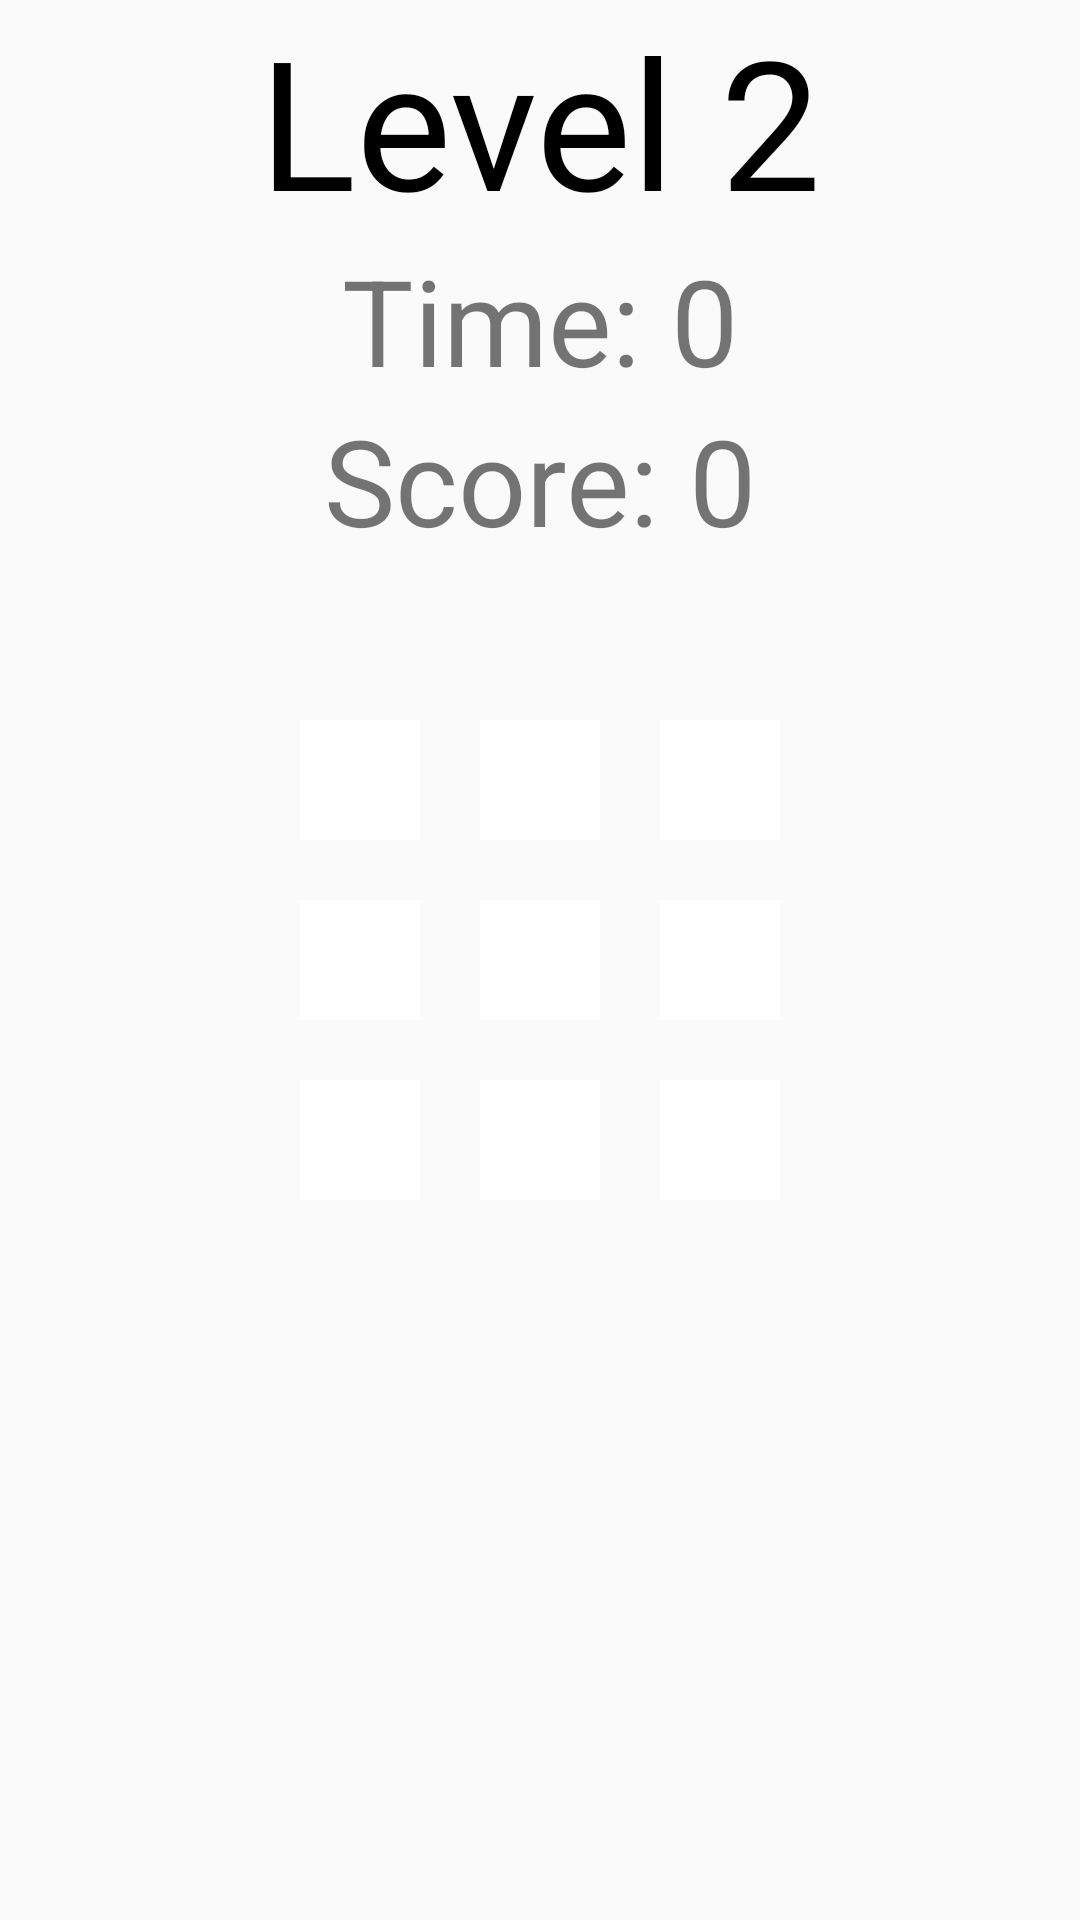

Here is an Android app screen rendered from its layout file. Give the layout XML and the strings, colors and styles it references.
<!-- AndroidManifest.xml: application theme Theme.Final1 -->
<!-- res/layout/activity_level2.xml -->
<?xml version="1.0" encoding="utf-8"?>
<RelativeLayout xmlns:android="http://schemas.android.com/apk/res/android"
    xmlns:app="http://schemas.android.com/apk/res-auto"
    xmlns:tools="http://schemas.android.com/tools"
    android:layout_width="match_parent"
    android:layout_height="match_parent"
    tools:context=".Level2Activity"
    android:background="@drawable/bgi1">

    <LinearLayout
        android:layout_width="match_parent"
        android:layout_height="wrap_content"
        android:orientation="vertical"
        android:gravity="center"
        >

        <TextView
            android:layout_width="wrap_content"
            android:layout_height="wrap_content"
            android:text="@string/level2"
            android:textColor="@color/black"
            android:textSize="60sp"

            />

        
        <TextView
            android:id="@+id/timerText"
            android:layout_width="wrap_content"
            android:layout_height="wrap_content"
            android:textSize="40sp"
            android:text="Time: 0"
            android:layout_alignParentTop="true"
            android:layout_centerHorizontal="true"/>

        
        <TextView
            android:id="@+id/scoreText"
            android:layout_width="wrap_content"
            android:layout_height="wrap_content"
            android:textSize="40sp"
            android:text="Score: 0"
            android:layout_alignParentTop="true"
            android:layout_alignParentRight="true" />


    </LinearLayout>

    <LinearLayout
        android:layout_width="match_parent"
        android:layout_height="match_parent"
        android:layout_marginStart="10dp"
        android:layout_marginEnd="10dp"
        android:gravity="center"
        android:orientation="vertical">

        <GridLayout
            android:layout_width="wrap_content"
            android:layout_height="wrap_content"
            android:padding="16dp"
            android:columnCount="3"
            android:rowCount="3">

            <View
                android:id="@+id/view1"
                android:layout_width="40dp"
                android:layout_height="40dp"
                android:layout_margin="10dp"
                android:background="@color/white"
                android:layout_row="0"
                android:layout_column="0"/>

            <View
                android:id="@+id/view2"
                android:layout_width="40dp"
                android:layout_height="40dp"
                android:layout_margin="10dp"
                android:background="@color/white"
                android:layout_row="0"
                android:layout_column="1"/>

            <View
                android:id="@+id/view3"
                android:layout_width="40dp"
                android:layout_height="40dp"
                android:layout_margin="10dp"
                android:background="@color/white"
                android:layout_row="0"
                android:layout_column="2"/>

            <View
                android:id="@+id/view4"
                android:layout_width="40dp"
                android:layout_height="40dp"
                android:layout_margin="10dp"
                android:background="@color/white"
                android:layout_row="1"
                android:layout_column="0"/>

            <View
                android:id="@+id/view5"
                android:layout_width="40dp"
                android:layout_height="40dp"
                android:layout_margin="10dp"
                android:background="@color/white"
                android:layout_row="1"
                android:layout_column="1"/>

            <View
                android:id="@+id/view6"
                android:layout_width="40dp"
                android:layout_height="40dp"
                android:layout_margin="10dp"
                android:background="@color/white"
                android:layout_row="1"
                android:layout_column="2"/>

            <View
                android:id="@+id/view7"
                android:layout_width="40dp"
                android:layout_height="40dp"
                android:layout_margin="10dp"
                android:background="@color/white"
                android:layout_row="2"
                android:layout_column="0"/>

            <View
                android:id="@+id/view8"
                android:layout_width="40dp"
                android:layout_height="40dp"
                android:layout_margin="10dp"
                android:background="@color/white"
                android:layout_row="2"
                android:layout_column="1"/>

            <View
                android:id="@+id/view9"
                android:layout_width="40dp"
                android:layout_height="40dp"
                android:layout_margin="10dp"
                android:background="@color/white"
                android:layout_row="2"
                android:layout_column="2"/>

        </GridLayout>

    </LinearLayout>

</RelativeLayout>
<!-- resources referenced by this layout -->
<resources>
  <color name="black">#FF000000</color>
  <color name="white">#FFFFFFFF</color>
  <string name="level2">Level 2</string>
  <style name="Theme.Final1" parent="Theme.AppCompat.Light.DarkActionBar">
          
          <item name="colorPrimary">@color/purple_500</item>
          <item name="colorPrimaryDark">@color/purple_700</item>
          <item name="colorAccent">@color/teal_200</item>
          
      </style>
  <color name="purple_500">#FF6200EE</color>
  <color name="purple_700">#FF3700B3</color>
  <color name="teal_200">#FF03DAC5</color>
</resources>
